Run: headless pygame with SDL's dummy video driver; simulated clock (each Clock.tick advances the game by its frame time, no real sleeping); random seed 0; keys injected as events and as key.get_pressed() state; mouse plan: one left click at the window centre at the start of phase 2, then a move to the lower-right quarter at the start of phase 3.
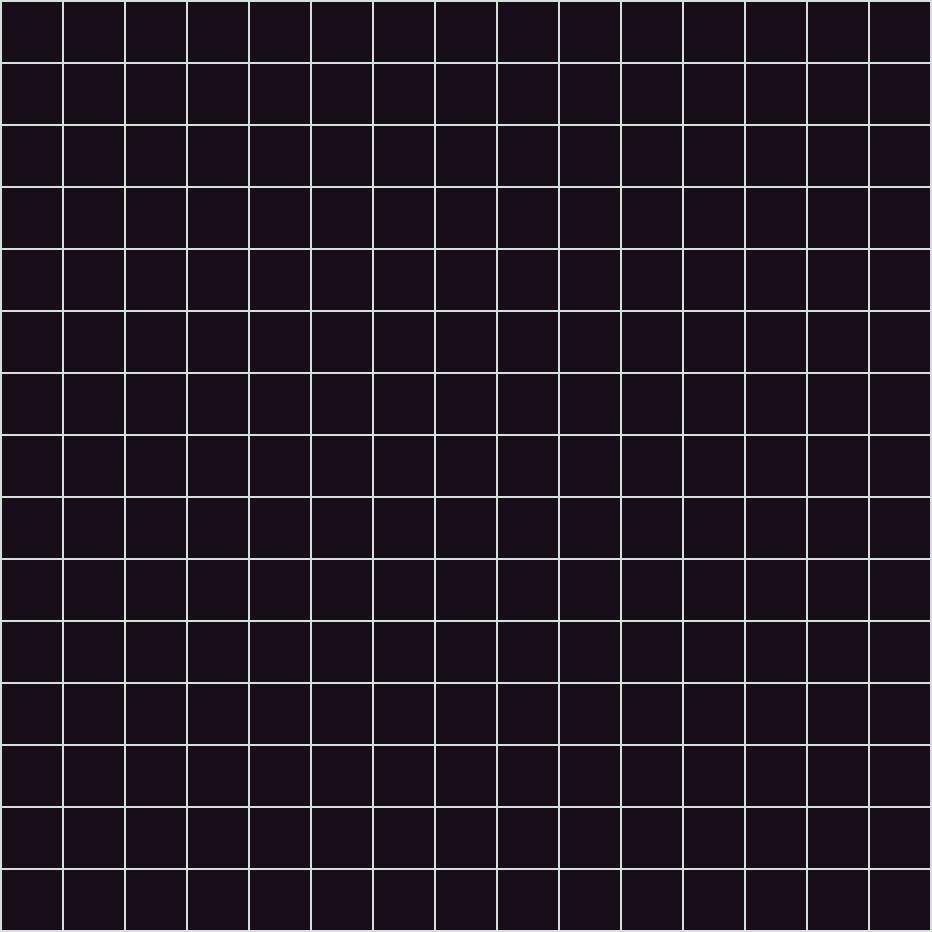
Frame 1 of 4 · flips 1–60 · no input
Frame 2 of 4 · flips 61–180 · clicked the window centre · tapped SPACE, RETURN · held RIGHT (→), D · screen unchanged from frame 1, image omitted
Frame 3 of 4 · flips 181–300 · moved the mouse to the lower-right quarter · held DOWN (↓), S · screen unchanged from frame 2, image omitted
Frame 4 of 4 · flips 301–420 · held LEFT (←), A, UP (↑), W · screen unchanged from frame 3, image omitted

The pygame program that drew these frames:

"""
A simple minesweeper game

Author: Jakob Lucas
"""

import pygame # type: ignore
import math
import random

pygame.init()

grid_size = 15
cell_size = 6
pixel_size = 10
line_size = 2 
cell_lw = cell_size * pixel_size

# Screen size and creation
SCREEN_WIDTH = (15 * cell_lw) + (grid_size + 1) * line_size
SCREEN_HEIGHT = SCREEN_WIDTH

screen = pygame.display.set_mode((SCREEN_WIDTH, SCREEN_HEIGHT))

class Cell():
    def __init__(self):
        self.mine = False
        self.surrounding_mines = 0
    
    def reveal_cell(self):
        pass

# Draws the minesweeper grid
def draw_grid():
    for i in range(grid_size + 1):
        pygame.draw.line(screen, pygame.Color(213, 224, 216), (0, i * (cell_lw + line_size)), (SCREEN_WIDTH, i * (cell_lw + line_size)), line_size)
        pygame.draw.line(screen, pygame.Color(213, 224, 216), (i * (cell_lw + line_size), 0), (i * (cell_lw + line_size), SCREEN_HEIGHT), line_size)

# Returns the cell based on coords from the screen
def get_cell(x: int, y: int) -> tuple[int, int]:
    
    cell_x = x // (cell_lw + line_size)
    cell_y = y // (cell_lw + line_size)
    
    return [cell_x, cell_y]

cells = []

def create_cells():
    for _ in range(grid_size):
        row = []
        for _ in range(grid_size):
            row.append(Cell())
        cells.append(row)

run = True
# Game loop
while run:
    
    if len(cells) == 0:
        create_cells()
        
    # Create the screen and get the key presses
    screen.fill((24, 14, 26))
    key = pygame.key.get_pressed()
    
    draw_grid()
    
    # Exit
    if key[pygame.K_ESCAPE]:
       run = False
       
    # Quit game
    for event in pygame.event.get():
        
        if event.type == pygame.MOUSEBUTTONUP:
            pos = pygame.mouse.get_pos()
            print(get_cell(pos[0], pos[1]))
      
        if event.type == pygame.QUIT:
            run = False
    
    # Update the game display
    pygame.display.update()

pygame.quit()
    
